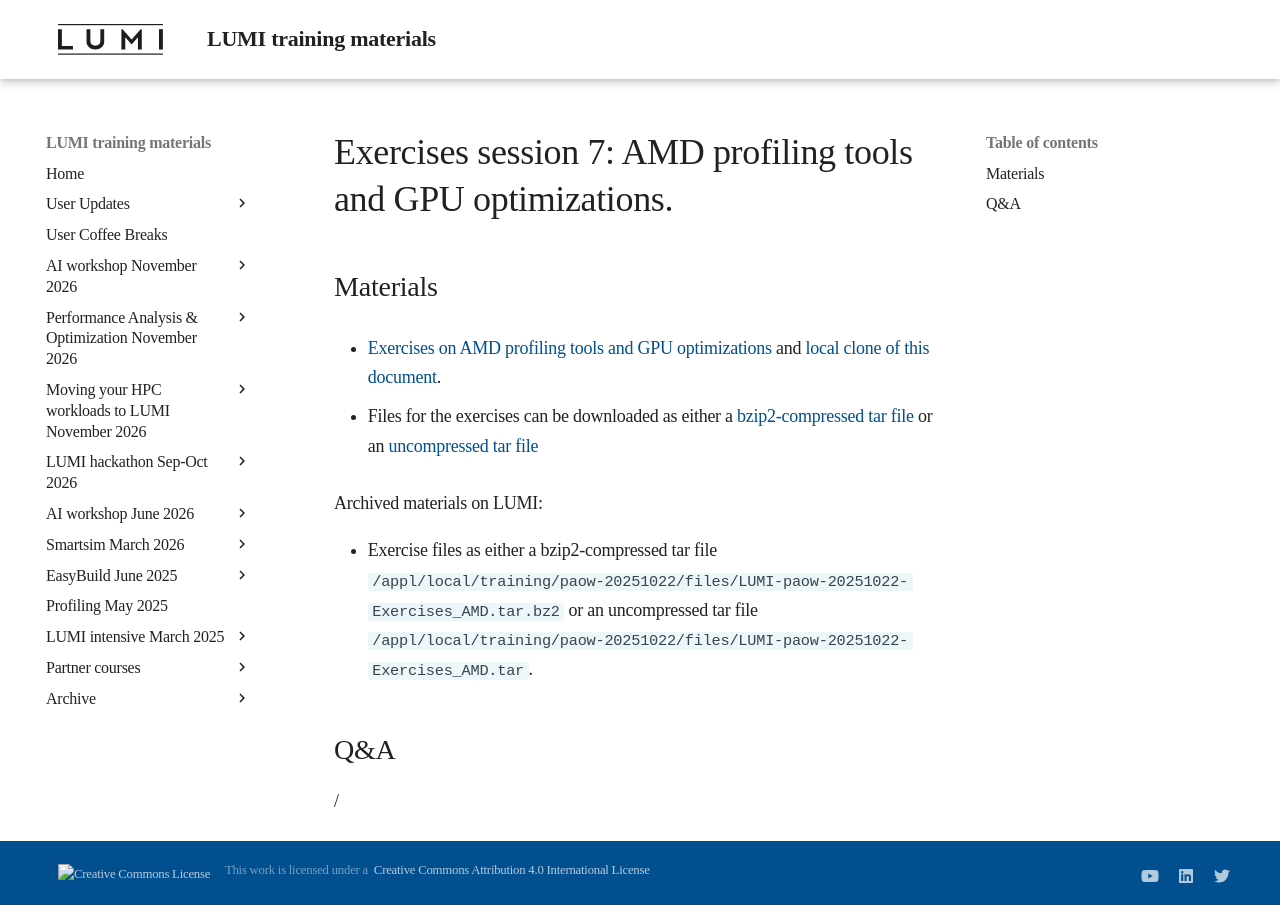

repository: Lumi-supercomputer/LUMI-training-materials · page: paow-20251022/ME203_AMD_tools_1/index.html · generator: mkdocs

# Exercises session 7: AMD profiling tools and GPU optimizations.


## Materials

<!--
No materials available at the moment.
-->

-   [Exercises on AMD profiling tools and GPU optimizations](https://hackmd.io/@sfantao/lumi-training-tal-2025)
    and [local clone of this document](exercises_AMD_hackmd.md).

-   Files for the exercises can be downloaded as either a
    [bzip2-compressed tar file](https://462000265.lumidata.eu/paow-20251022/files/LUMI-paow-20251022-Exercises_AMD.tar.bz2)
    or an [uncompressed tar file](https://462000265.lumidata.eu/paow-20251022/files/LUMI-paow-20251022-Exercises_AMD.tar)

<!--
Temporary location of materials (for the lifetime of the training project):

-   Files for the exercises are in `/project/project_465002175/Exercises/AMD/HPCTrainingExamples`.
-->

<!--
-   [Basic examples](https://hackmd.io/@sfantao/lumi-training-oslo2024-basic-examples)

    Local copy as as [HTML file](https://462000265.lumidata.eu/paow-20251022/files/LUMI-paow-20251022-basic-examples.html)[^1]
    or as as [MHTML file](https://462000265.lumidata.eu/paow-20251022/files/LUMI-paow-20251022-basic-examples.mhtml)[^2]

-   [Advanced Omnitrace examples](https://hackmd.io/@sfantao/lumi-training-oslo2024-advanced-omnitrace)

    Local copy as as [HTML file](https://462000265.lumidata.eu/paow-20251022/files/LUMI-paow-20251022-advanced-omnitrace-examples.html)[^1]
    or as as [MHTML file](https://462000265.lumidata.eu/paow-20251022/files/LUMI-paow-20251022-advanced-omnitrace-examples.mhtml)[^2]

[^1]: Single-page HTML with embedded figures, but some layout issues.

[^2]: Supported by several Chromium-based browsers, but currently due 
to the way the pages are served, the page will be downloaded.
-->

Archived materials on LUMI:

-   Exercise files as either a
    bzip2-compressed tar file `/appl/local/training/paow-20251022/files/LUMI-paow-20251022-Exercises_AMD.tar.bz2` or
    an uncompressed tar file `/appl/local/training/paow-20251022/files/LUMI-paow-20251022-Exercises_AMD.tar`.


## Q&A

/
